Labelled photos from "cashew_leaf_dataset", an image-classification folder in davydon22/CashewNet-An-Ensemble-Deep-Learning-Framework. The possible labels are: anthracnose, healthy, leaf miner, red rust.

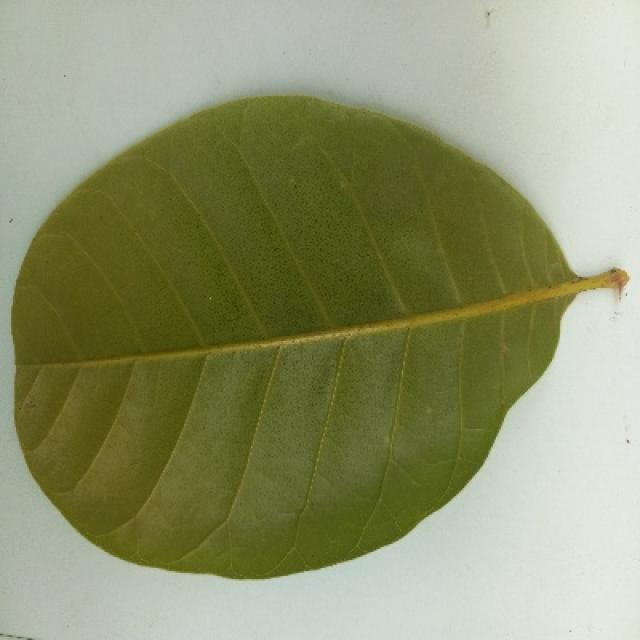
Label: healthy

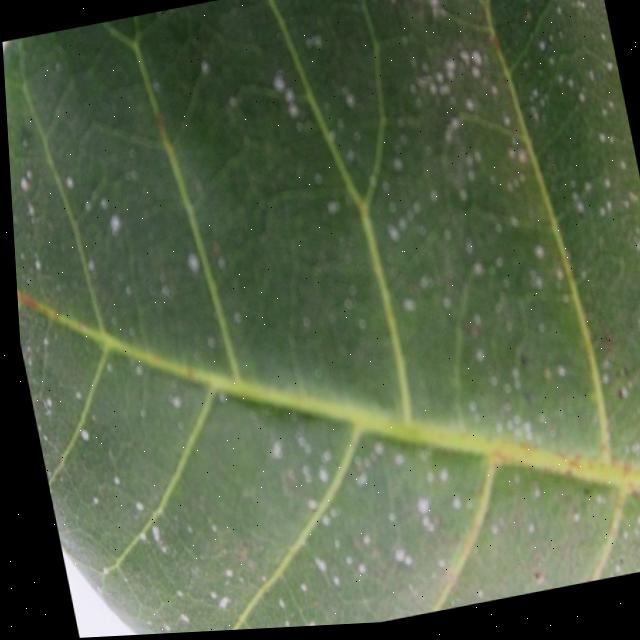
Label: red rust

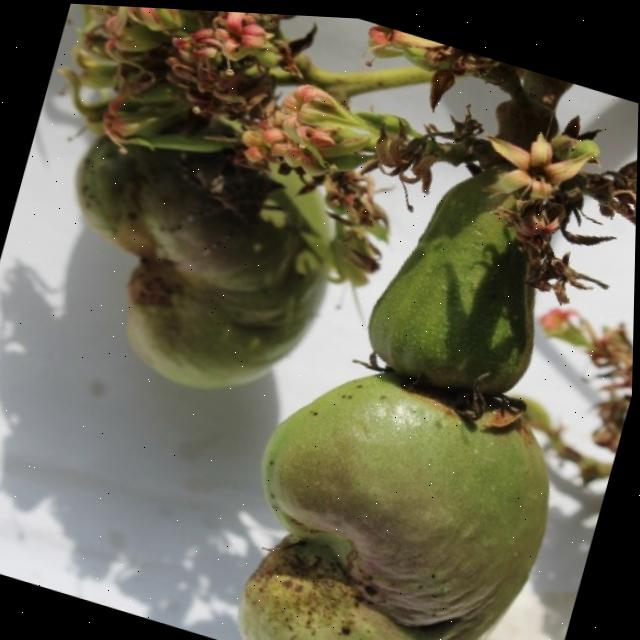
Label: healthy

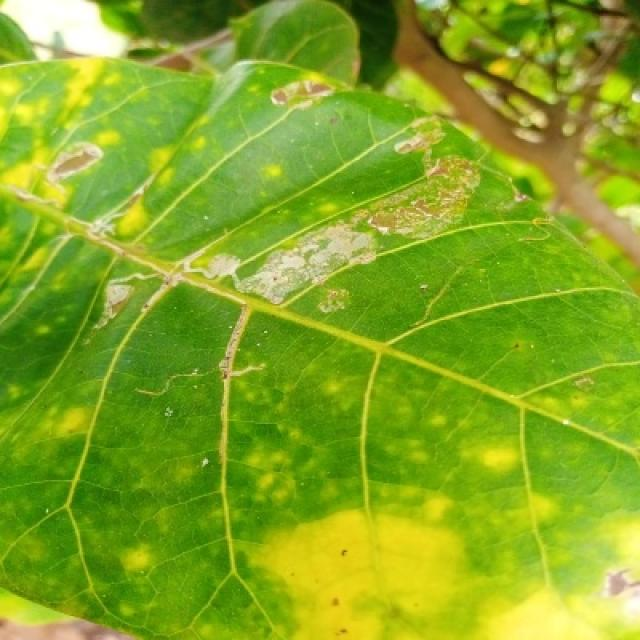
Label: leaf miner

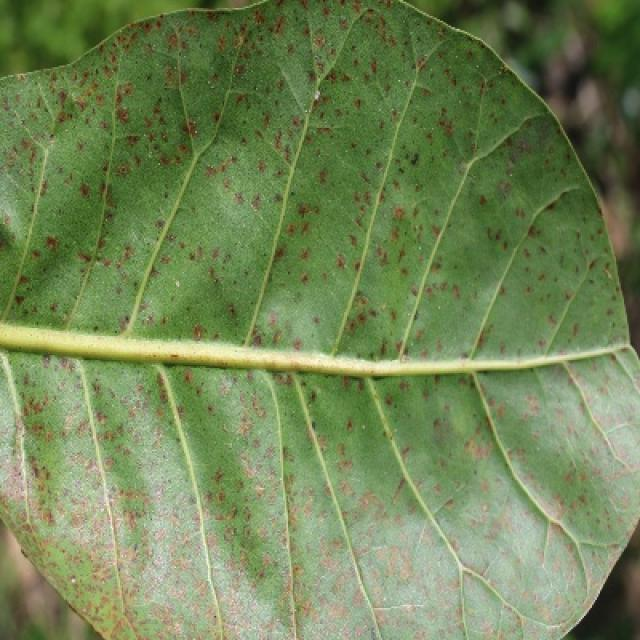
Label: anthracnose

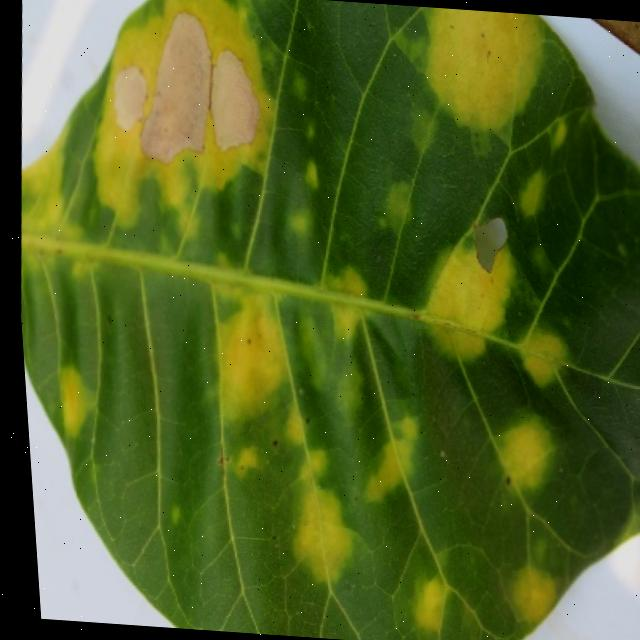
Label: anthracnose
